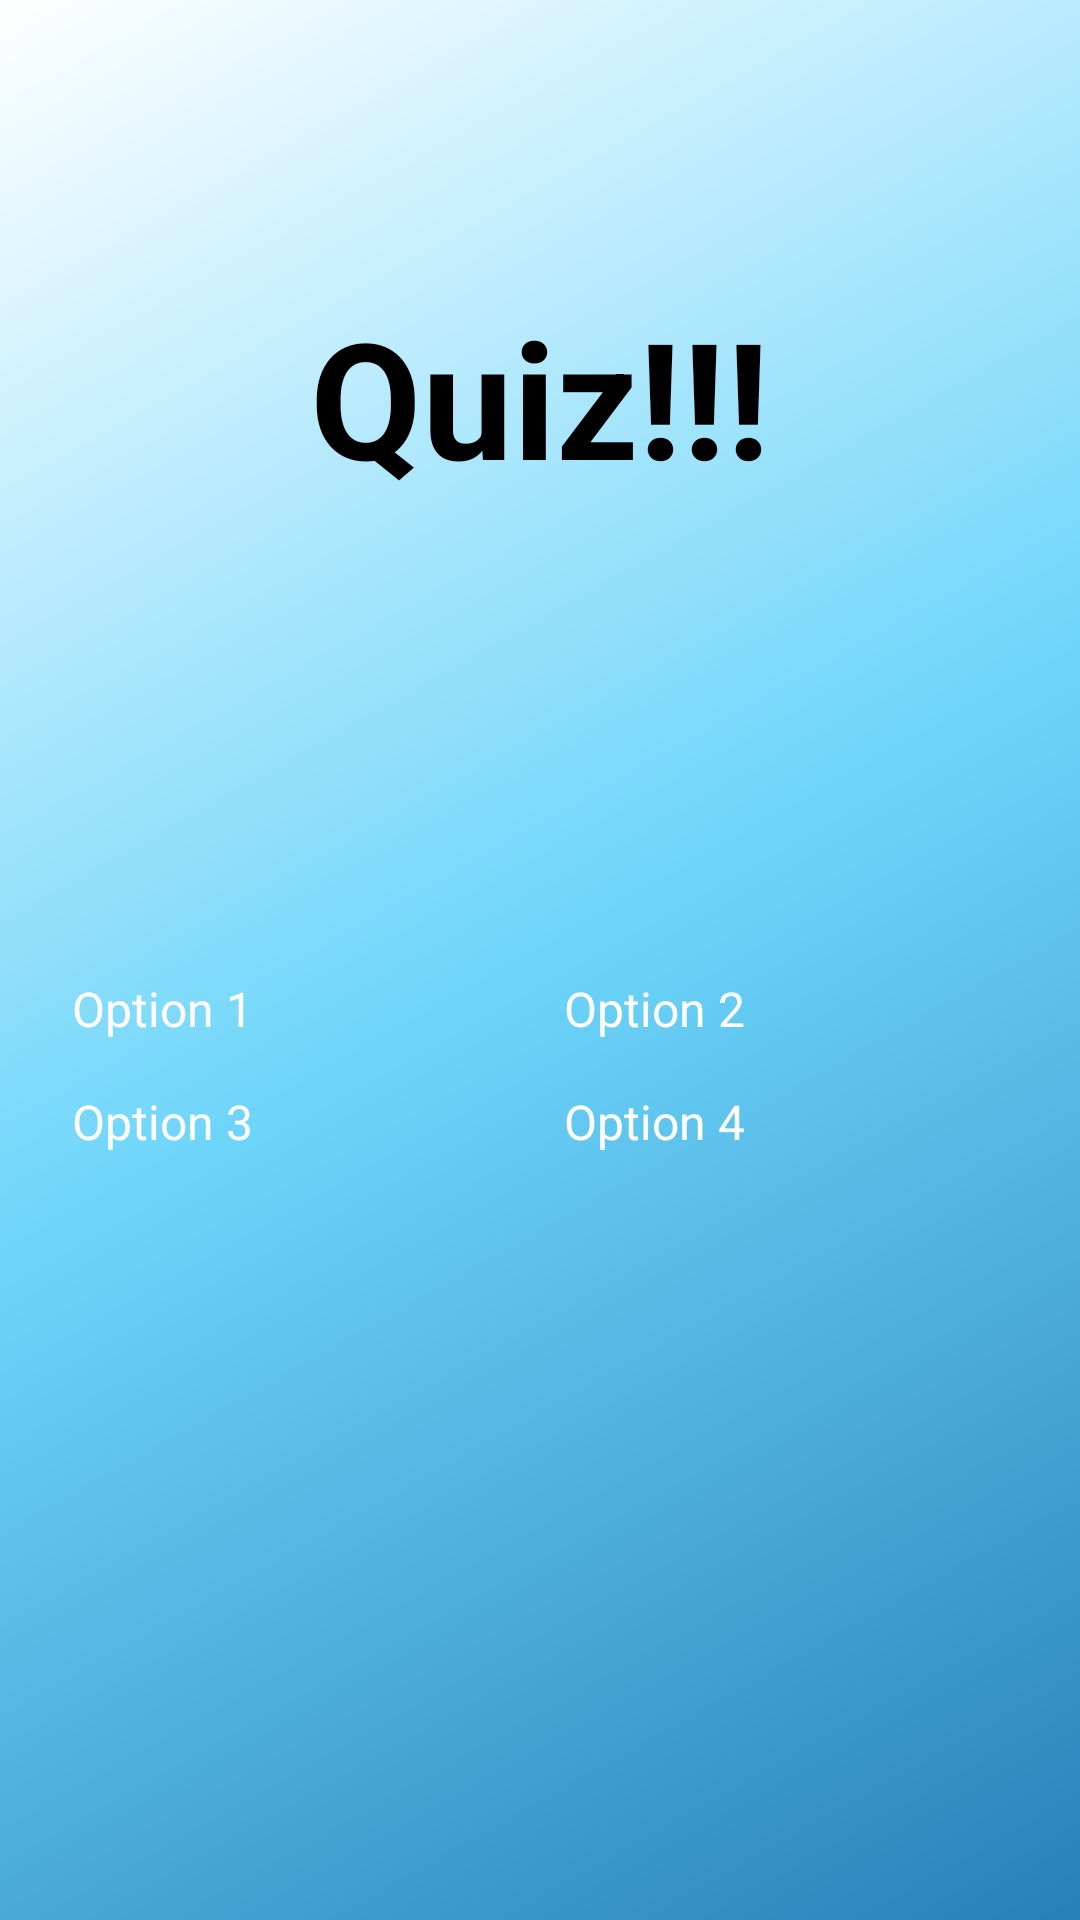

The Android layout XML behind this screen, and the referenced resources:
<!-- AndroidManifest.xml: activity theme Theme.Math -->
<!-- res/layout/activity_quiz.xml -->
<RelativeLayout xmlns:android="http://schemas.android.com/apk/res/android"
    xmlns:tools="http://schemas.android.com/tools"
    android:layout_width="match_parent"
    android:layout_height="match_parent">

    <ImageView
        android:layout_width="match_parent"
        android:layout_height="match_parent"
        android:src="@drawable/bg_gradient"
        android:scaleType="centerCrop" />

    <TextView
        android:id="@+id/textViewHeader"
        android:layout_width="wrap_content"
        android:layout_height="wrap_content"
        android:textSize="54sp"
        android:textColor="#000000"
        android:textStyle="bold"
        android:text="Quiz!!!"
        android:layout_centerHorizontal="true"
        android:layout_marginTop="96dp"
        />
    <LinearLayout
        android:layout_width="match_parent"
        android:layout_height="match_parent"
        android:orientation="vertical"
        android:padding="16dp"
        android:gravity="center">

        <TextView
            android:id="@+id/textViewQuestion"
            android:layout_width="match_parent"
            android:layout_height="wrap_content"
            android:textSize="30sp"
            android:textStyle="bold"
            android:layout_marginLeft="90dp"
            android:layout_marginBottom="30dp"
            android:textColor="#000000" />

        <GridLayout
            android:layout_width="match_parent"
            android:layout_height="wrap_content"
            android:rowCount="2"
            android:columnCount="2"
            android:orientation="horizontal"
            android:alignmentMode="alignMargins">

            <Button
                android:id="@+id/buttonOption1"
                android:layout_width="0dp"
                android:layout_height="wrap_content"
                android:layout_margin="8dp"
                android:layout_rowWeight="1"
                android:layout_columnWeight="1"
                android:textSize="16sp"
                android:textColor="#FFFFFF"
                android:text="Option 1" />

            <Button
                android:id="@+id/buttonOption2"
                android:layout_width="0dp"
                android:layout_height="wrap_content"
                android:layout_margin="8dp"
                android:layout_rowWeight="1"
                android:layout_columnWeight="1"
                android:textSize="16sp"
                android:textColor="#FFFFFF"
                android:text="Option 2" />

            <Button
                android:id="@+id/buttonOption3"
                android:layout_width="0dp"
                android:layout_height="wrap_content"
                android:layout_margin="8dp"
                android:layout_rowWeight="1"
                android:layout_columnWeight="1"
                android:textSize="16sp"
                android:textColor="#FFFFFF"
                android:text="Option 3" />

            <Button
                android:id="@+id/buttonOption4"
                android:layout_width="0dp"
                android:layout_height="wrap_content"
                android:layout_margin="8dp"
                android:layout_rowWeight="1"
                android:layout_columnWeight="1"
                android:textSize="16sp"
                android:textColor="#FFFFFF"
                android:text="Option 4" />

        </GridLayout>
    </LinearLayout>
</RelativeLayout>
<!-- resources referenced by this layout -->
<resources>
  <!-- drawable bg_gradient (drawable) -->
  <shape xmlns:android="http://schemas.android.com/apk/res/android">
      <gradient
          android:type="linear"
          android:startColor="#2980B9"
          android:centerColor="#6DD5FA"
          android:endColor="#FFFFFF"
          android:angle="135"/>
  </shape>
  <style name="Theme.Math" parent="Base.Theme.Math">
      
      <item name="android:navigationBarColor">@android:color/transparent</item>
      <item name="android:statusBarColor">@android:color/transparent</item>
      <item name="android:windowLightStatusBar">?attr/isLightTheme</item>
    </style>
</resources>
